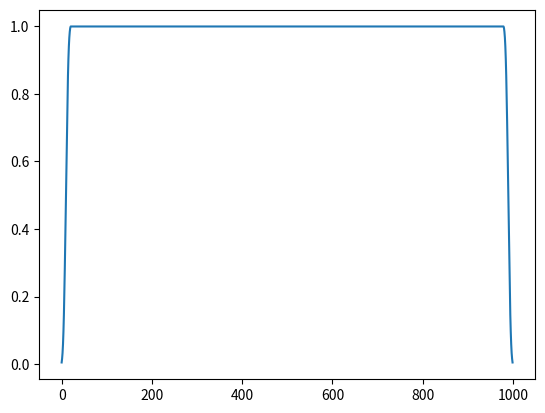
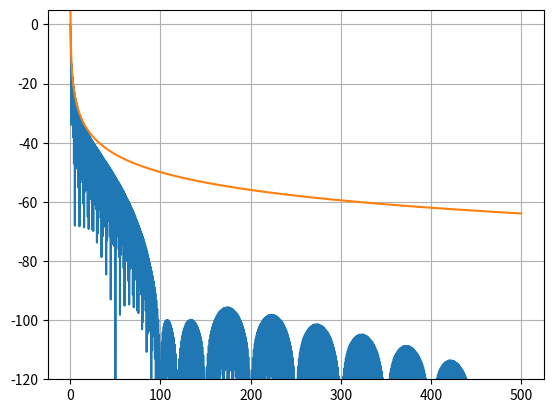

Write the Python code that produced these figures, in order.
import numpy as np
from functools import cache


@cache
def low_pass_window(n: int):
    """ Creates a window with incorporated low pass filter.

    Args:
        n: length of window.

    With n=200 all frequencies above 95 MHz are attenuated with > 81 dB.
    With n=1000 they are attenuated with > 95 dB.
    With n=2000 they are attenuated with > 101 dB, i.e. < 1/100_000 of original amplitude.

    Notes:
        Maximum length for Qblox acquisition weight is 16384 samples.
        This limitation is not enforced here, because this is only
        the implementation of a window and it doesn't know about Qblox QRM.
        A normal boxcar window with length 16000 (and sample rate 1 GSa/s)
        already attenuated frequencies above 100 MHz with 74 dB, i.e.
        1/5000 of input amplitude.
    """
    ramp = [
        0.00458420, 0.01575104, 0.03271758, 0.05871736, 0.09609971,
        0.14609971, 0.20871736, 0.28271758, 0.36575104, 0.45458420,
        0.54541580, 0.63424896, 0.71728242, 0.79128264, 0.85390029,
        0.90390029, 0.94128264, 0.96728242, 0.98424896, 0.99541580,
        ]
    return np.concatenate([ramp, np.ones(n-40), ramp[::-1]])

# %%


if __name__ == "__main__":
    import matplotlib.pyplot as pt
    from numpy.fft import fft

    def plot(w):
        N = 10_000
        fs = 1000  # MHz
        # t = np.arange(N)/fs  # us
        f = np.arange(0, N//2+1)*fs/N  # MHz
        x = np.zeros(N)
        x[0: len(w)] = w / np.sum(w)

        s = fft(x)
        amplitude = np.abs(s)[0: N//2+1]
        pt.plot(f, 20*np.log10(amplitude+1e-20))
        pt.plot(f, 20*np.log10(1000/(f*len(w))/(np.pi)+1e-20))

    w = low_pass_window(1000)

    pt.figure()
    pt.plot(w)

    pt.figure()
    plot(w)
    pt.ylim(-120, 5)
    pt.grid(True)
